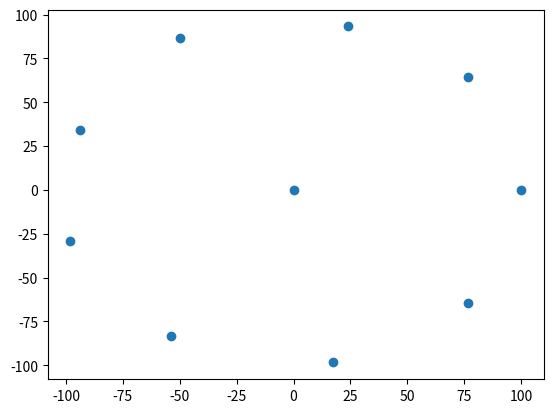

Python code for this plot:
"""
@Author: blankxiao
@file: point.py
@Created: 2024-08-31 18:16
@Desc: 极坐标类和可视化方法
"""
import numpy as np
import matplotlib.pyplot as plt

class PolarCoordinate:
    def __init__(self, r: float, theta: float, index: int):
        self.r = r
        self.pi_theta = theta if theta > 0 else np.pi * 2 + theta
        self.theta = self.pi_theta * 180 / np.pi  # 将 theta 转换为以 π 为单位
        self.index = index
        self.x, self.y = self.to_cartesian()
    # 将极坐标转换为笛卡尔坐标
    def to_cartesian(self):
        x = self.r * np.cos(self.pi_theta)
        y = self.r * np.sin(self.pi_theta)
        return x, y
    def __str__(self) -> str:
        return f"极坐标点: (r={self.r}, θ={self.theta})"
    
    def from_cartesian(self, x: int, y: int):
        self.r = np.sqrt(x**2 + y**2)
        self.pi_theta = np.arctan2(y, x)
        self.theta = self.pi_theta * 180 / np.pi  # 将 theta 转换为以 π 为单位


    def get_angle(self, A_point, B_point):
        """
        点AB发送信号 C接受信号 计算角ACB
        :param A_point: 极坐标A点
        :param B_point: 极坐标B点
        :return: 角度值
        """
        # 获取A点和B点的笛卡尔坐标
        Ax, Ay = A_point.x, A_point.y
        Bx, By = B_point.x, B_point.y
        Cx, Cy = self.x, self.y
        # 计算向量CA和CB
        CA = np.array([Cx - Ax, Cy - Ay])
        CB = np.array([Cx - Bx, Cy - By])
        # 计算向量CA和CB的叉积
        cross_product = np.cross(CA, CB)
        # 计算向量CA和CB的点积
        dot_product = np.dot(CA, CB)
        # 计算向量CA和CB的模
        magnitude_CA = np.linalg.norm(CA)
        magnitude_CB = np.linalg.norm(CB)
        # 余弦值
        cos_angle = dot_product / (magnitude_CA * magnitude_CB)
        # 正弦值
        sin_angle = cross_product / (magnitude_CA * magnitude_CB)
        # 弧度值
        angle = np.arctan2(sin_angle, cos_angle)
        return angle


def generate_polar_coordinates(num_offset_points, num_points=9, radius=100, r_offset=10, theta_offset=5):
        """
        生成一组极坐标点，其中一个原点和若干个环绕原点分布的点, 其中有num_offset_points个随机偏移的点。
        num_offset_points: int, 随机偏移的点的数量。
        num_points: int, 生成的环绕原点的点的数量，默认为9。
        radius: float, 环绕原点的点到原点的距离，默认为100。
        r_offset: float, 半径的偏移范围，默认为10。
        theta_offset: float, 角度的偏移范围，默认为5度。
        :return
        coordinates: 包含所有生成的极坐标点的列表。
        correct_indices: 未偏移点的索引列表。
        """
        coordinates = []
        
        # 原点
        origin = PolarCoordinate(r=0, theta=0, index=0)
        coordinates.append(origin)
        
        angles = np.linspace(0, 2 * np.pi, num_points + 1)[:-1]  # 等分角度
        
        # 随机选择 num_offset_points 个点进行偏移
        offset_indices = np.random.choice(num_points, num_offset_points, replace=False)
        correct_indices = [i for i in range(num_points + 1) if i not in offset_indices + 1]
        

        for i, angle in enumerate(angles, start=1):
            
            if i - 1 in offset_indices:
                # 生成随机偏移
                angle_offset = np.random.uniform(-theta_offset, theta_offset) * np.pi / 180  # 角度偏移转换为弧度
                radius_offset = np.random.uniform(-r_offset, r_offset)
                
                # 应用偏移
                actual_angle = angle + angle_offset
                actual_radius = radius + radius_offset
            else:
                # 不偏移
                actual_angle = angle
                actual_radius = radius
            
            # 创建 PolarCoordinate 实例并添加到列表中
            coord = PolarCoordinate(r=actual_radius, theta=actual_angle, index=i)
            coordinates.append(coord)
        
        return coordinates, correct_indices



def draw_polar_coordinates(coordinates: list[PolarCoordinate]):
    # 提取 x 和 y 坐标
    x_coords = [coord.x for coord in coordinates]
    y_coords = [coord.y for coord in coordinates]

    # 绘制散点图
    plt.figure(figsize=(8, 8))
    plt.scatter(x_coords, y_coords, color='blue', label='Points')

    # 绘制以原点为圆心、radius 为半径的圆
    circle = plt.Circle((0, 0), 100, color='red', fill=False, label='Radius Circle')
    plt.gca().add_patch(circle)

    # 设置图的标题和标签
    plt.title('Polar Coordinates Visualization')
    plt.xlabel('X Coordinate')
    plt.ylabel('Y Coordinate')
    plt.axis('equal')  # 确保 x 和 y 轴比例一致
    plt.legend()
    plt.grid(True)

    # 显示图形
    plt.show()

    

# 示例使用
if __name__ == "__main__":
    coordinates, correct_indices = generate_polar_coordinates(num_points=9, radius=100, num_offset_points=3)
    for i, coord in enumerate(coordinates):
        print(f"Index: {i}, x: {coord.x:.2f}, y: {coord.y:.2f}")
    fig, axes = plt.subplots()
    axes.scatter([coord.x for coord in coordinates], [coord.y for coord in coordinates])
    plt.show()

    print(f"Correct indices: {correct_indices}")